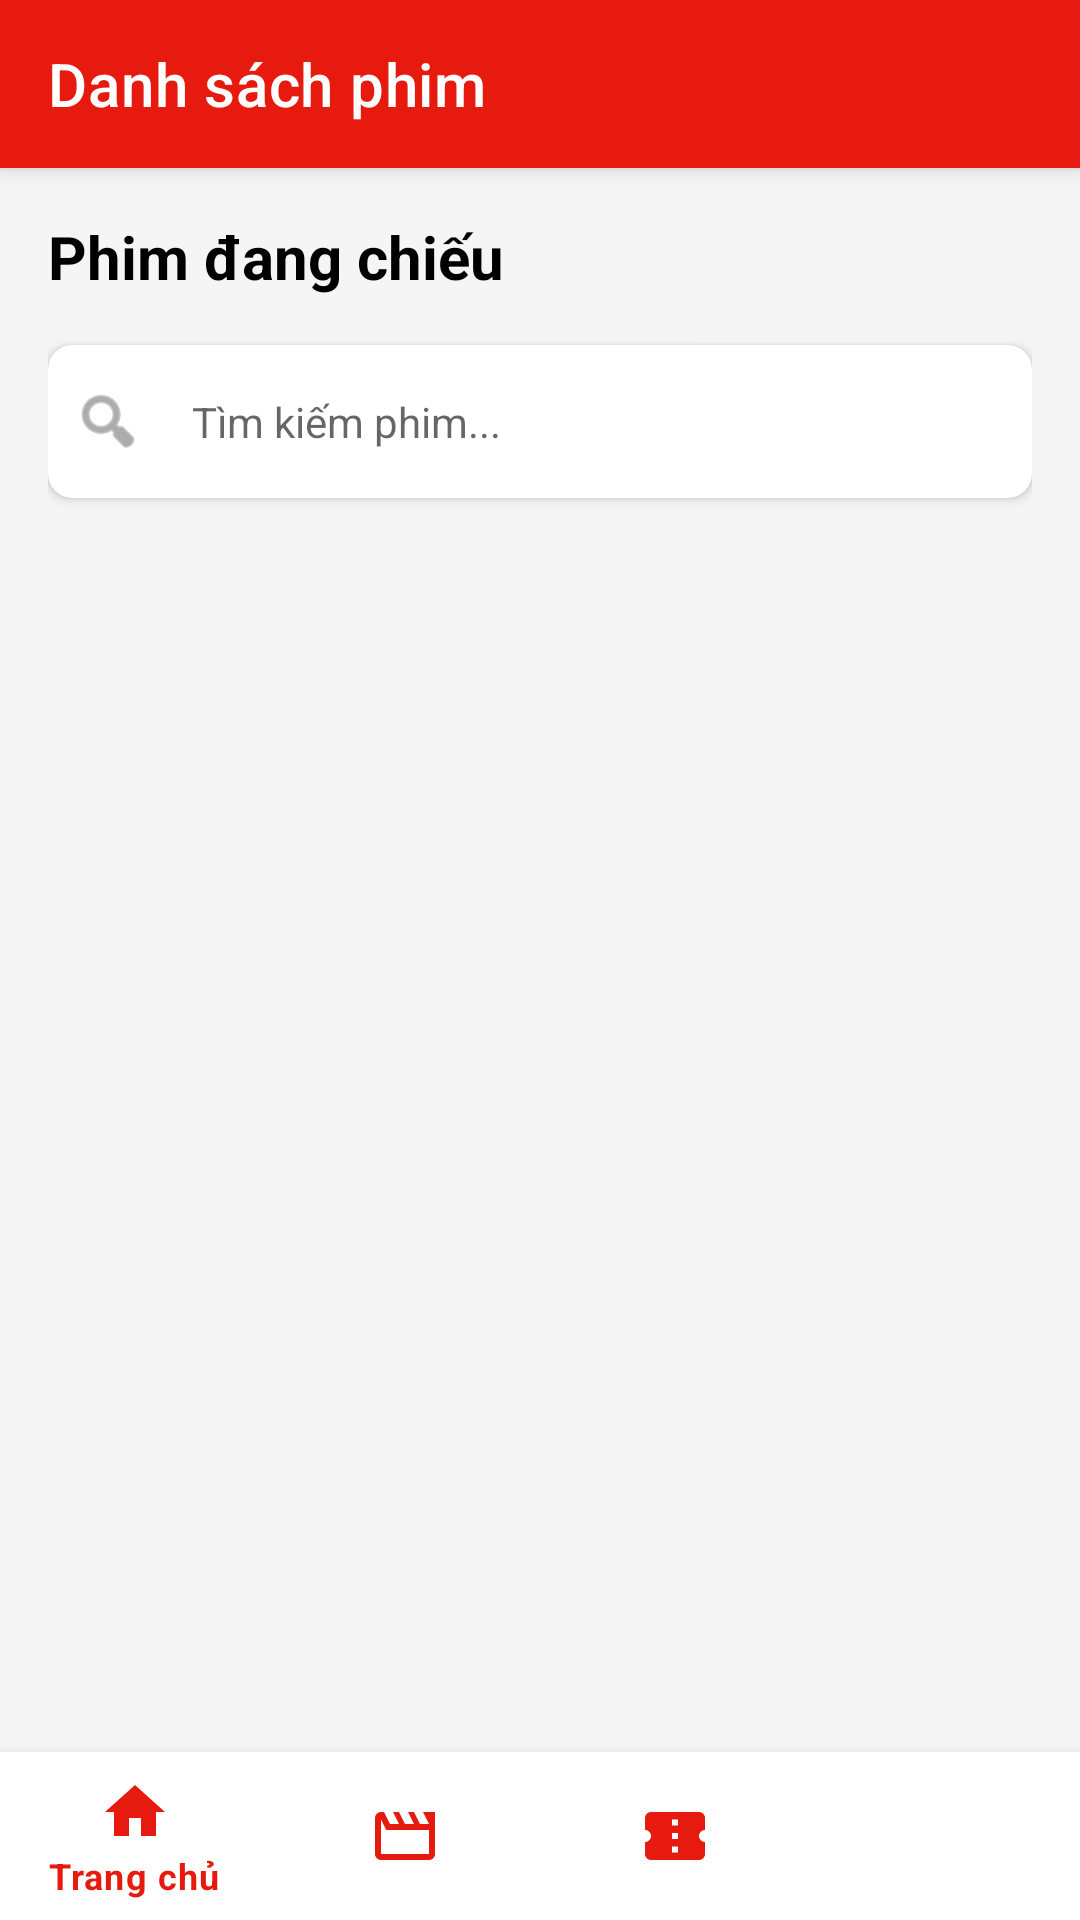

The Android layout XML behind this screen, and the referenced resources:
<!-- AndroidManifest.xml: activity theme Theme.MyApplication.NoActionBar -->
<!-- res/layout/activity_movie_list.xml -->
<?xml version="1.0" encoding="utf-8"?>
<androidx.coordinatorlayout.widget.CoordinatorLayout xmlns:android="http://schemas.android.com/apk/res/android"
    xmlns:app="http://schemas.android.com/apk/res-auto"
    xmlns:tools="http://schemas.android.com/tools"
    android:layout_width="match_parent"
    android:layout_height="match_parent"
    android:background="@color/cgv_light_gray"
    tools:context=".MovieListActivity">

    <com.google.android.material.appbar.AppBarLayout
        android:layout_width="match_parent"
        android:layout_height="wrap_content"
        android:background="@color/cgv_red">

        <androidx.appcompat.widget.Toolbar
            android:id="@+id/toolbar"
            android:layout_width="match_parent"
            android:layout_height="?attr/actionBarSize"
            app:title="Danh sách phim"
            app:titleTextColor="@color/white" />
    </com.google.android.material.appbar.AppBarLayout>

    <androidx.core.widget.NestedScrollView
        android:layout_width="match_parent"
        android:layout_height="match_parent"
        android:layout_marginBottom="56dp"
        app:layout_behavior="@string/appbar_scrolling_view_behavior">

        <LinearLayout
            android:layout_width="match_parent"
            android:layout_height="wrap_content"
            android:orientation="vertical"
            android:padding="16dp">

            <TextView
                android:id="@+id/tvListTitle"
                android:layout_width="match_parent"
                android:layout_height="wrap_content"
                android:text="Phim đang chiếu"
                android:textColor="@color/black"
                android:textSize="20sp"
                android:textStyle="bold"
                android:layout_marginBottom="16dp" />

            
            <androidx.cardview.widget.CardView
                android:layout_width="match_parent"
                android:layout_height="wrap_content"
                android:layout_marginBottom="16dp"
                app:cardCornerRadius="8dp"
                app:cardElevation="2dp">

                <LinearLayout
                    android:layout_width="match_parent"
                    android:layout_height="wrap_content"
                    android:orientation="horizontal"
                    android:padding="8dp">

                    <ImageView
                        android:layout_width="24dp"
                        android:layout_height="24dp"
                        android:layout_gravity="center_vertical"
                        android:src="@android:drawable/ic_menu_search"
                        app:tint="@color/cgv_text_gray" />

                    <EditText
                        android:id="@+id/etSearch"
                        android:layout_width="match_parent"
                        android:layout_height="wrap_content"
                        android:layout_marginStart="8dp"
                        android:background="@null"
                        android:hint="Tìm kiếm phim..."
                        android:inputType="text"
                        android:padding="8dp"
                        android:textSize="14sp" />
                </LinearLayout>
            </androidx.cardview.widget.CardView>

            <androidx.recyclerview.widget.RecyclerView
                android:id="@+id/rvMovies"
                android:layout_width="match_parent"
                android:layout_height="wrap_content"
                app:layoutManager="androidx.recyclerview.widget.GridLayoutManager"
                app:spanCount="2"
                android:clipToPadding="false" />

            <TextView
                android:id="@+id/tvNoMovies"
                android:layout_width="match_parent"
                android:layout_height="wrap_content"
                android:text="Không có phim nào"
                android:textColor="@color/cgv_text_gray"
                android:gravity="center"
                android:visibility="gone"
                android:padding="24dp" />
        </LinearLayout>
    </androidx.core.widget.NestedScrollView>

    <com.google.android.material.bottomnavigation.BottomNavigationView
        android:id="@+id/bottomNavigation"
        android:layout_width="match_parent"
        android:layout_height="wrap_content"
        android:layout_gravity="bottom"
        android:background="@color/white"
        app:itemIconTint="@color/cgv_red"
        app:itemTextColor="@color/cgv_red"
        app:menu="@menu/bottom_nav_menu" />
</androidx.coordinatorlayout.widget.CoordinatorLayout>
<!-- resources referenced by this layout -->
<resources>
  <color name="black">#FF000000</color>
  <color name="cgv_light_gray">#F5F5F5</color>
  <color name="cgv_red">#E71A0F</color>
  <color name="cgv_text_gray">#757575</color>
  <color name="white">#FFFFFFFF</color>
  <style name="Theme.MyApplication.NoActionBar">
          <item name="windowActionBar">false</item>
          <item name="windowNoTitle">true</item>
          <item name="android:windowContentOverlay">@null</item>
      </style>
</resources>
